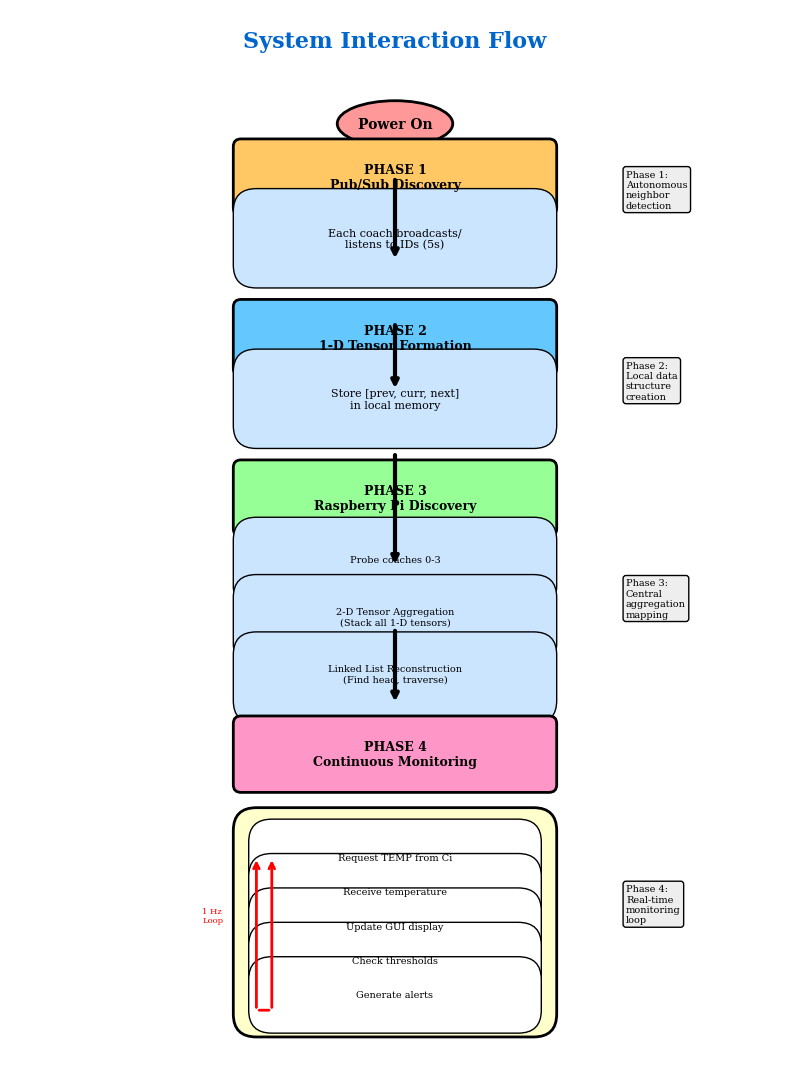
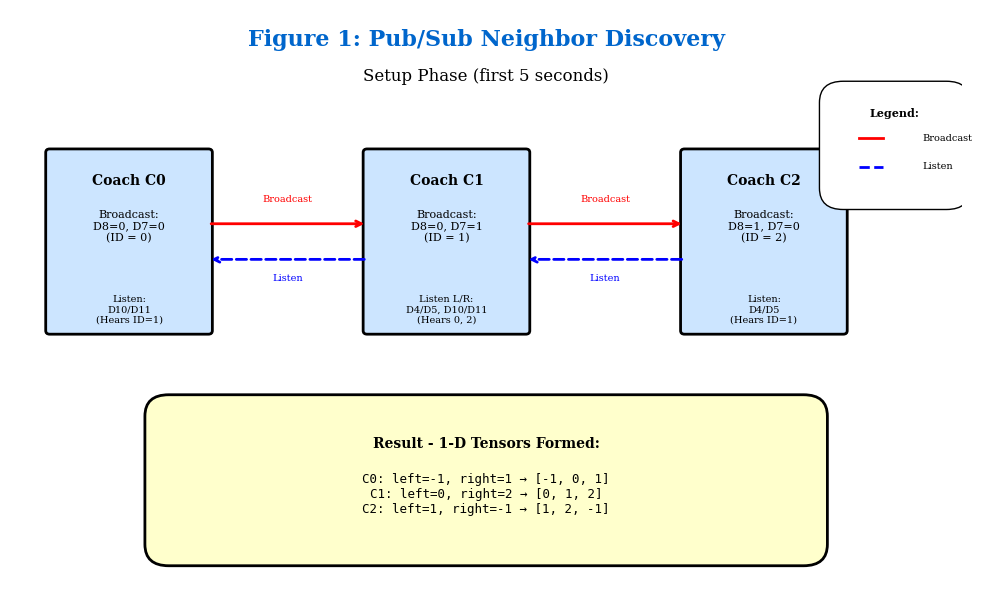
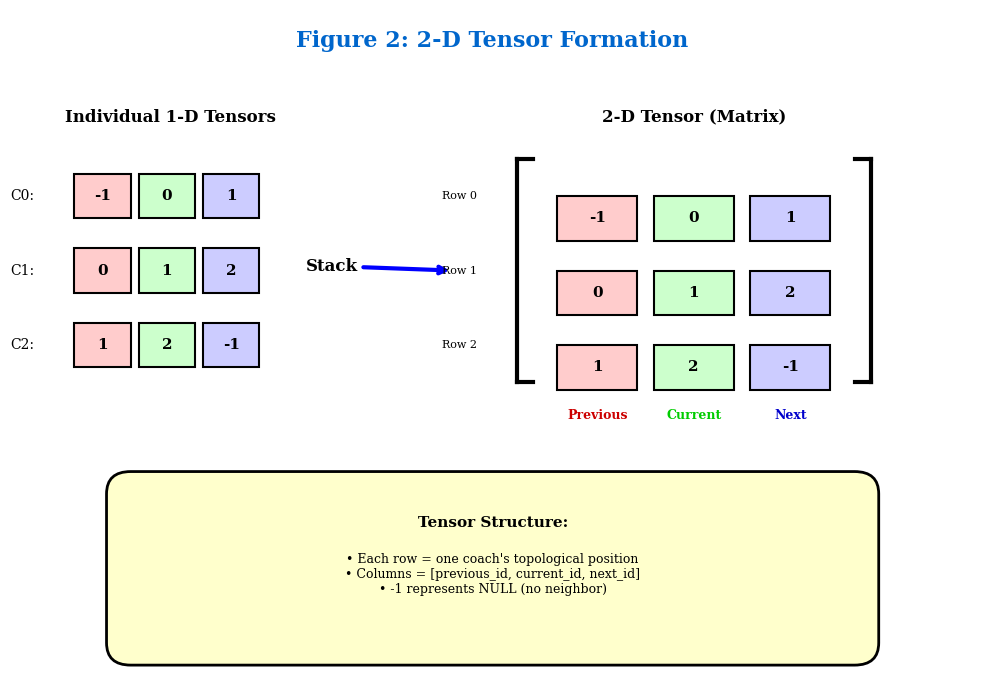
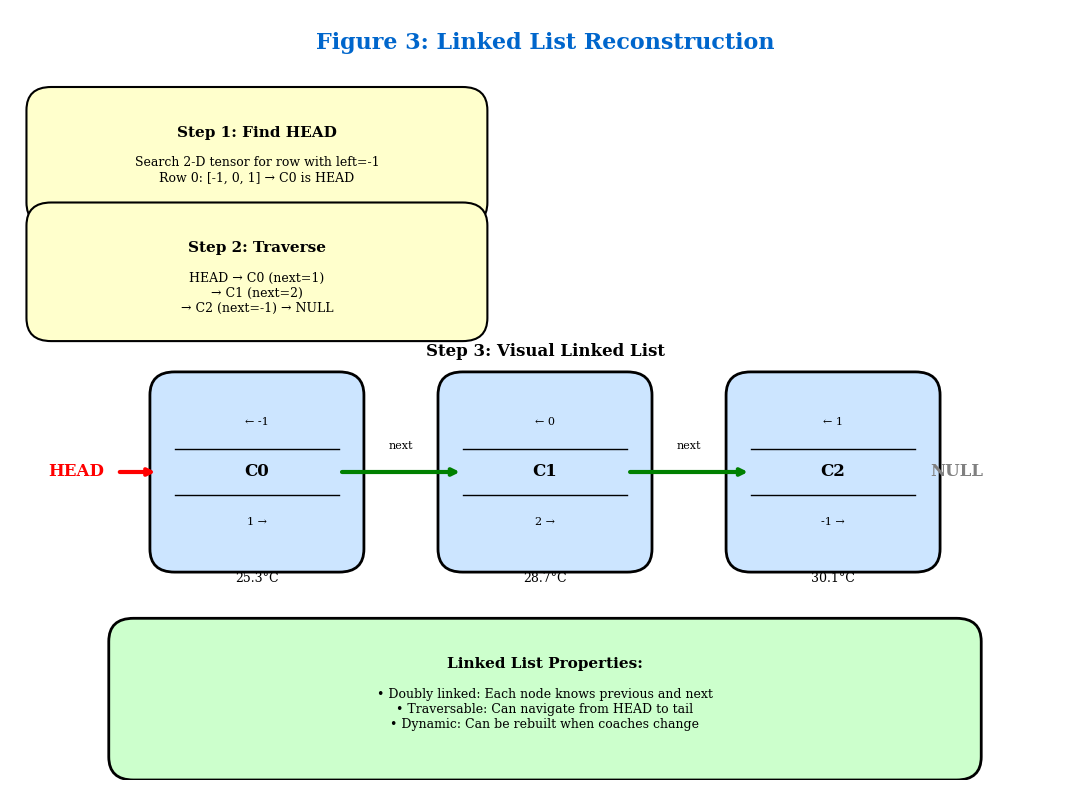
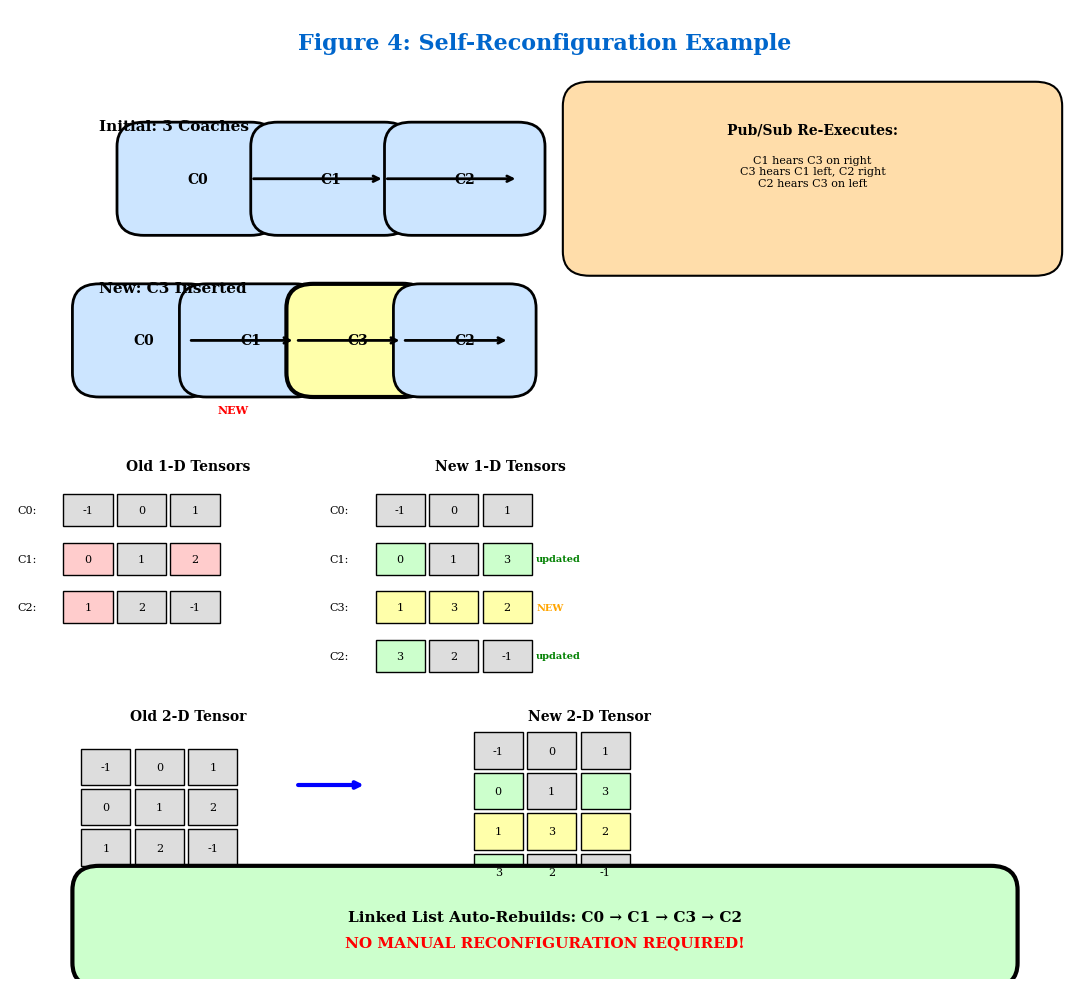

Reproduce these figures in Python, in order.
#!/usr/bin/env python3
"""
Patent Figures Generator for Hot Axle Monitoring System
Generates all 4 figures as PNG images
"""

import matplotlib.pyplot as plt
import matplotlib.patches as mpatches
from matplotlib.patches import FancyBboxPatch, FancyArrowPatch, Circle, Rectangle
import numpy as np

# Set style
plt.rcParams['font.family'] = 'serif'
plt.rcParams['font.size'] = 10

# Color scheme
IEEEBLUE = '#0066CC'
PHASE1 = '#FFC864'
PHASE2 = '#64C8FF'
PHASE3 = '#96FF96'
PHASE4 = '#FF96C8'

def create_interaction_flow():
    """Generate System Interaction Flow diagram"""
    fig, ax = plt.subplots(figsize=(8, 11))
    ax.set_xlim(0, 10)
    ax.set_ylim(0, 14)
    ax.axis('off')
    
    # Title
    ax.text(5, 13.5, 'System Interaction Flow', 
            ha='center', fontsize=16, weight='bold', color=IEEEBLUE)
    
    # Start
    start = mpatches.Ellipse((5, 12.5), 1.5, 0.6, 
                             facecolor='#FF9999', edgecolor='black', linewidth=2)
    ax.add_patch(start)
    ax.text(5, 12.5, 'Power On', ha='center', va='center', weight='bold')
    
    y_pos = 11.8
    
    # Phase 1
    phase1 = FancyBboxPatch((3, y_pos-0.4), 4, 0.8, 
                            boxstyle="round,pad=0.1", 
                            facecolor=PHASE1, edgecolor='black', linewidth=2)
    ax.add_patch(phase1)
    ax.text(5, y_pos, 'PHASE 1\nPub/Sub Discovery', 
            ha='center', va='center', weight='bold', fontsize=9)
    
    y_pos -= 0.8
    detail1 = FancyBboxPatch((3.2, y_pos-0.35), 3.6, 0.7, 
                             facecolor='#CCE5FF', edgecolor='black', linewidth=1)
    ax.add_patch(detail1)
    ax.text(5, y_pos, 'Each coach broadcasts/\nlistens to IDs (5s)', 
            ha='center', va='center', fontsize=8)
    
    # Annotations
    ax.text(8, y_pos+0.4, 'Phase 1:\nAutonomous\nneighbor\ndetection', 
            fontsize=7, bbox=dict(boxstyle='round', facecolor='#EEEEEE'))
    
    y_pos -= 1.3
    
    # Phase 2
    phase2 = FancyBboxPatch((3, y_pos-0.4), 4, 0.8, 
                            boxstyle="round,pad=0.1", 
                            facecolor=PHASE2, edgecolor='black', linewidth=2)
    ax.add_patch(phase2)
    ax.text(5, y_pos, 'PHASE 2\n1-D Tensor Formation', 
            ha='center', va='center', weight='bold', fontsize=9)
    
    y_pos -= 0.8
    detail2 = FancyBboxPatch((3.2, y_pos-0.35), 3.6, 0.7, 
                             facecolor='#CCE5FF', edgecolor='black', linewidth=1)
    ax.add_patch(detail2)
    ax.text(5, y_pos, 'Store [prev, curr, next]\nin local memory', 
            ha='center', va='center', fontsize=8)
    
    ax.text(8, y_pos, 'Phase 2:\nLocal data\nstructure\ncreation', 
            fontsize=7, bbox=dict(boxstyle='round', facecolor='#EEEEEE'))
    
    y_pos -= 1.3
    
    # Phase 3
    phase3 = FancyBboxPatch((3, y_pos-0.4), 4, 0.8, 
                            boxstyle="round,pad=0.1", 
                            facecolor=PHASE3, edgecolor='black', linewidth=2)
    ax.add_patch(phase3)
    ax.text(5, y_pos, 'PHASE 3\nRaspberry Pi Discovery', 
            ha='center', va='center', weight='bold', fontsize=9)
    
    y_pos -= 0.8
    for i, text in enumerate(['Probe coaches 0-3', 
                              '2-D Tensor Aggregation\n(Stack all 1-D tensors)', 
                              'Linked List Reconstruction\n(Find head, traverse)']):
        detail = FancyBboxPatch((3.2, y_pos-0.35), 3.6, 0.6, 
                                facecolor='#CCE5FF', edgecolor='black', linewidth=1)
        ax.add_patch(detail)
        ax.text(5, y_pos, text, ha='center', va='center', fontsize=7)
        y_pos -= 0.75
    
    ax.text(8, y_pos+1.5, 'Phase 3:\nCentral\naggregation\nmapping', 
            fontsize=7, bbox=dict(boxstyle='round', facecolor='#EEEEEE'))
    
    y_pos -= 0.3
    
    # Phase 4
    phase4 = FancyBboxPatch((3, y_pos-0.4), 4, 0.8, 
                            boxstyle="round,pad=0.1", 
                            facecolor=PHASE4, edgecolor='black', linewidth=2)
    ax.add_patch(phase4)
    ax.text(5, y_pos, 'PHASE 4\nContinuous Monitoring', 
            ha='center', va='center', weight='bold', fontsize=9)
    
    y_pos -= 1.2
    
    # Monitoring loop
    loop_box = FancyBboxPatch((3.2, y_pos-2.2), 3.6, 2.4, 
                              facecolor='#FFFFCC', edgecolor='black', linewidth=2)
    ax.add_patch(loop_box)
    
    loop_items = ['Request TEMP from Ci', 'Receive temperature', 
                  'Update GUI display', 'Check thresholds', 'Generate alerts']
    for i, item in enumerate(loop_items):
        item_box = FancyBboxPatch((3.4, y_pos-0.35-i*0.45), 3.2, 0.4, 
                                  facecolor='white', edgecolor='black', linewidth=1)
        ax.add_patch(item_box)
        ax.text(5, y_pos-0.15-i*0.45, item, ha='center', va='center', fontsize=7)
    
    # Loop arrow
    ax.annotate('', xy=(3.4, y_pos-0.15), xytext=(3.4, y_pos-2.15),
                arrowprops=dict(arrowstyle='->', lw=2, color='red'))
    ax.annotate('', xy=(3.2, y_pos-2.15), xytext=(3.4, y_pos-2.15),
                arrowprops=dict(arrowstyle='-', lw=2, color='red'))
    ax.annotate('', xy=(3.2, y_pos-0.15), xytext=(3.2, y_pos-2.15),
                arrowprops=dict(arrowstyle='->', lw=2, color='red'))
    ax.text(2.5, y_pos-1, '1 Hz\nLoop', fontsize=6, color='red')
    
    ax.text(8, y_pos-1, 'Phase 4:\nReal-time\nmonitoring\nloop', 
            fontsize=7, bbox=dict(boxstyle='round', facecolor='#EEEEEE'))
    
    # Arrows between phases
    arrow_y = [12.2, 10.3, 8.6, 6.3, 4.5]
    for i in range(len(arrow_y)-1):
        ax.annotate('', xy=(5, arrow_y[i+1]+0.4), xytext=(5, arrow_y[i]-0.4),
                    arrowprops=dict(arrowstyle='->', lw=3, color='black'))
    
    plt.tight_layout()
    plt.savefig('figure_interaction_flow.png', dpi=300, bbox_inches='tight')
    print("✓ Generated: figure_interaction_flow.png")
    plt.close()


def create_pubsub_discovery():
    """Generate Figure 1: Pub/Sub Neighbor Discovery"""
    fig, ax = plt.subplots(figsize=(10, 6))
    ax.set_xlim(0, 12)
    ax.set_ylim(0, 8)
    ax.axis('off')
    
    # Title
    ax.text(6, 7.5, 'Figure 1: Pub/Sub Neighbor Discovery', 
            ha='center', fontsize=16, weight='bold', color=IEEEBLUE)
    ax.text(6, 7, 'Setup Phase (first 5 seconds)', 
            ha='center', fontsize=12)
    
    # Coach boxes
    coaches = [
        {'x': 1.5, 'name': 'Coach C0', 'broadcast': 'D8=0, D7=0\n(ID = 0)', 
         'listen': 'Listen:\nD10/D11\n(Hears ID=1)'},
        {'x': 5.5, 'name': 'Coach C1', 'broadcast': 'D8=0, D7=1\n(ID = 1)', 
         'listen': 'Listen L/R:\nD4/D5, D10/D11\n(Hears 0, 2)'},
        {'x': 9.5, 'name': 'Coach C2', 'broadcast': 'D8=1, D7=0\n(ID = 2)', 
         'listen': 'Listen:\nD4/D5\n(Hears ID=1)'}
    ]
    
    for coach in coaches:
        box = FancyBboxPatch((coach['x']-1, 3.5), 2, 2.5, 
                             boxstyle="round,pad=0.05", 
                             facecolor='#CCE5FF', edgecolor='black', linewidth=2)
        ax.add_patch(box)
        ax.text(coach['x'], 5.7, coach['name'], 
                ha='center', va='top', weight='bold', fontsize=10)
        ax.text(coach['x'], 5.2, 'Broadcast:\n' + coach['broadcast'], 
                ha='center', va='top', fontsize=8)
        ax.text(coach['x'], 4, coach['listen'], 
                ha='center', va='top', fontsize=7)
    
    # Broadcast arrows (red)
    ax.annotate('', xy=(4.5, 5), xytext=(2.5, 5),
                arrowprops=dict(arrowstyle='->', lw=2, color='red'))
    ax.text(3.5, 5.3, 'Broadcast', ha='center', fontsize=7, color='red')
    
    ax.annotate('', xy=(8.5, 5), xytext=(6.5, 5),
                arrowprops=dict(arrowstyle='->', lw=2, color='red'))
    ax.text(7.5, 5.3, 'Broadcast', ha='center', fontsize=7, color='red')
    
    # Listen arrows (blue dashed)
    ax.annotate('', xy=(2.5, 4.5), xytext=(4.5, 4.5),
                arrowprops=dict(arrowstyle='->', lw=2, color='blue', linestyle='dashed'))
    ax.text(3.5, 4.2, 'Listen', ha='center', fontsize=7, color='blue')
    
    ax.annotate('', xy=(6.5, 4.5), xytext=(8.5, 4.5),
                arrowprops=dict(arrowstyle='->', lw=2, color='blue', linestyle='dashed'))
    ax.text(7.5, 4.2, 'Listen', ha='center', fontsize=7, color='blue')
    
    # Result box
    result = FancyBboxPatch((2, 0.5), 8, 1.8, 
                            facecolor='#FFFFCC', edgecolor='black', linewidth=2)
    ax.add_patch(result)
    ax.text(6, 2, 'Result - 1-D Tensors Formed:', 
            ha='center', va='top', weight='bold', fontsize=10)
    ax.text(6, 1.5, 'C0: left=-1, right=1 → [-1, 0, 1]\n'
                    'C1: left=0, right=2 → [0, 1, 2]\n'
                    'C2: left=1, right=-1 → [1, 2, -1]', 
            ha='center', va='top', fontsize=9, family='monospace')
    
    # Legend
    legend_box = FancyBboxPatch((10.5, 5.5), 1.3, 1.2, 
                                facecolor='white', edgecolor='black', linewidth=1)
    ax.add_patch(legend_box)
    ax.text(11.15, 6.5, 'Legend:', ha='center', weight='bold', fontsize=8)
    ax.plot([10.7, 11], [6.2, 6.2], 'r-', lw=2)
    ax.text(11.5, 6.2, 'Broadcast', ha='left', va='center', fontsize=7)
    ax.plot([10.7, 11], [5.8, 5.8], 'b--', lw=2)
    ax.text(11.5, 5.8, 'Listen', ha='left', va='center', fontsize=7)
    
    plt.tight_layout()
    plt.savefig('figure1_pubsub_discovery.png', dpi=300, bbox_inches='tight')
    print("✓ Generated: figure1_pubsub_discovery.png")
    plt.close()


def create_2d_tensor():
    """Generate Figure 2: 2-D Tensor Formation"""
    fig, ax = plt.subplots(figsize=(10, 7))
    ax.set_xlim(0, 12)
    ax.set_ylim(0, 9)
    ax.axis('off')
    
    # Title
    ax.text(6, 8.5, 'Figure 2: 2-D Tensor Formation', 
            ha='center', fontsize=16, weight='bold', color=IEEEBLUE)
    
    # Individual 1-D Tensors (Left)
    ax.text(2, 7.5, 'Individual 1-D Tensors', 
            ha='center', fontsize=12, weight='bold')
    
    colors = ['#FFCCCC', '#CCFFCC', '#CCCCFF']
    tensor_data = [
        {'label': 'C0:', 'values': ['-1', '0', '1'], 'y': 6.5},
        {'label': 'C1:', 'values': ['0', '1', '2'], 'y': 5.5},
        {'label': 'C2:', 'values': ['1', '2', '-1'], 'y': 4.5}
    ]
    
    for tensor in tensor_data:
        ax.text(0.3, tensor['y'], tensor['label'], 
                ha='right', va='center', fontsize=10)
        for i, (val, color) in enumerate(zip(tensor['values'], colors)):
            box = Rectangle((0.8 + i*0.8, tensor['y']-0.3), 0.7, 0.6, 
                           facecolor=color, edgecolor='black', linewidth=1.5)
            ax.add_patch(box)
            ax.text(0.8 + i*0.8 + 0.35, tensor['y'], val, 
                   ha='center', va='center', fontsize=11, weight='bold')
    
    # Arrow
    ax.annotate('Stack', xy=(5.5, 5.5), xytext=(4, 5.5),
                arrowprops=dict(arrowstyle='->', lw=3, color='blue'),
                fontsize=12, weight='bold', ha='center')
    
    # 2-D Tensor (Right)
    ax.text(8.5, 7.5, '2-D Tensor (Matrix)', 
            ha='center', fontsize=12, weight='bold')
    
    # Matrix brackets
    ax.plot([6.3, 6.3], [7, 4], 'k-', lw=3)
    ax.plot([6.3, 6.5], [7, 7], 'k-', lw=3)
    ax.plot([6.3, 6.5], [4, 4], 'k-', lw=3)
    
    ax.plot([10.7, 10.7], [7, 4], 'k-', lw=3)
    ax.plot([10.5, 10.7], [7, 7], 'k-', lw=3)
    ax.plot([10.5, 10.7], [4, 4], 'k-', lw=3)
    
    # Matrix content
    matrix_values = [
        ['-1', '0', '1'],
        ['0', '1', '2'],
        ['1', '2', '-1']
    ]
    
    for i, row in enumerate(matrix_values):
        ax.text(5.8, 6.5-i, f'Row {i}', ha='right', va='center', fontsize=8)
        for j, (val, color) in enumerate(zip(row, colors)):
            box = Rectangle((6.8 + j*1.2, 6.2-i-0.3), 1.0, 0.6, 
                           facecolor=color, edgecolor='black', linewidth=1.5)
            ax.add_patch(box)
            ax.text(6.8 + j*1.2 + 0.5, 6.2-i, val, 
                   ha='center', va='center', fontsize=11, weight='bold')
    
    # Column labels
    labels = ['Previous', 'Current', 'Next']
    label_colors = ['#CC0000', '#00CC00', '#0000CC']
    for i, (label, color) in enumerate(zip(labels, label_colors)):
        ax.text(6.8 + i*1.2 + 0.5, 3.5, label, 
               ha='center', fontsize=9, color=color, weight='bold')
    
    # Explanation
    explanation = FancyBboxPatch((1.5, 0.5), 9, 2, 
                                 facecolor='#FFFFCC', edgecolor='black', linewidth=2)
    ax.add_patch(explanation)
    ax.text(6, 2.2, 'Tensor Structure:', 
            ha='center', va='top', weight='bold', fontsize=11)
    ax.text(6, 1.7, '• Each row = one coach\'s topological position\n'
                    '• Columns = [previous_id, current_id, next_id]\n'
                    '• -1 represents NULL (no neighbor)', 
            ha='center', va='top', fontsize=9)
    
    plt.tight_layout()
    plt.savefig('figure2_2d_tensor.png', dpi=300, bbox_inches='tight')
    print("✓ Generated: figure2_2d_tensor.png")
    plt.close()


def create_linked_list():
    """Generate Figure 3: Linked List Reconstruction"""
    fig, ax = plt.subplots(figsize=(11, 8))
    ax.set_xlim(0, 13)
    ax.set_ylim(0, 10)
    ax.axis('off')
    
    # Title
    ax.text(6.5, 9.5, 'Figure 3: Linked List Reconstruction', 
            ha='center', fontsize=16, weight='bold', color=IEEEBLUE)
    
    # Step 1
    step1_box = FancyBboxPatch((0.5, 7.5), 5, 1.2, 
                               facecolor='#FFFFCC', edgecolor='black', linewidth=1.5)
    ax.add_patch(step1_box)
    ax.text(3, 8.5, 'Step 1: Find HEAD', 
            ha='center', va='top', weight='bold', fontsize=11)
    ax.text(3, 8.1, 'Search 2-D tensor for row with left=-1\n'
                    'Row 0: [-1, 0, 1] → C0 is HEAD', 
            ha='center', va='top', fontsize=9)
    
    # Step 2
    step2_box = FancyBboxPatch((0.5, 6), 5, 1.2, 
                               facecolor='#FFFFCC', edgecolor='black', linewidth=1.5)
    ax.add_patch(step2_box)
    ax.text(3, 7, 'Step 2: Traverse', 
            ha='center', va='top', weight='bold', fontsize=11)
    ax.text(3, 6.6, 'HEAD → C0 (next=1)\n'
                    '→ C1 (next=2)\n'
                    '→ C2 (next=-1) → NULL', 
            ha='center', va='top', fontsize=9)
    
    # Step 3
    ax.text(6.5, 5.5, 'Step 3: Visual Linked List', 
            ha='center', fontsize=12, weight='bold')
    
    # HEAD pointer
    ax.text(0.8, 4, 'HEAD', ha='center', va='center', 
            fontsize=12, weight='bold', color='red')
    ax.annotate('', xy=(1.8, 4), xytext=(1.3, 4),
                arrowprops=dict(arrowstyle='->', lw=3, color='red'))
    
    # Coach nodes
    coaches = [
        {'x': 3, 'id': 'C0', 'left': '← -1', 'right': '1 →', 'temp': '25.3°C'},
        {'x': 6.5, 'id': 'C1', 'left': '← 0', 'right': '2 →', 'temp': '28.7°C'},
        {'x': 10, 'id': 'C2', 'left': '← 1', 'right': '-1 →', 'temp': '30.1°C'}
    ]
    
    for coach in coaches:
        # Node box (3 parts)
        box = FancyBboxPatch((coach['x']-1, 3), 2, 2, 
                            facecolor='#CCE5FF', edgecolor='black', linewidth=2)
        ax.add_patch(box)
        
        # Dividers
        ax.plot([coach['x']-1, coach['x']+1], [4.3, 4.3], 'k-', lw=1)
        ax.plot([coach['x']-1, coach['x']+1], [3.7, 3.7], 'k-', lw=1)
        
        ax.text(coach['x'], 4.65, coach['left'], 
               ha='center', va='center', fontsize=8)
        ax.text(coach['x'], 4, coach['id'], 
               ha='center', va='center', fontsize=12, weight='bold')
        ax.text(coach['x'], 3.35, coach['right'], 
               ha='center', va='center', fontsize=8)
        ax.text(coach['x'], 2.7, coach['temp'], 
               ha='center', va='top', fontsize=9)
    
    # Next arrows
    ax.annotate('', xy=(5.5, 4), xytext=(4, 4),
                arrowprops=dict(arrowstyle='->', lw=3, color='green'))
    ax.text(4.75, 4.3, 'next', ha='center', fontsize=8)
    
    ax.annotate('', xy=(9, 4), xytext=(7.5, 4),
                arrowprops=dict(arrowstyle='->', lw=3, color='green'))
    ax.text(8.25, 4.3, 'next', ha='center', fontsize=8)
    
    # NULL
    ax.text(11.5, 4, 'NULL', ha='center', va='center', 
            fontsize=12, weight='bold', color='gray')
    
    # Properties box
    props_box = FancyBboxPatch((1.5, 0.3), 10, 1.5, 
                               facecolor='#CCFFCC', edgecolor='black', linewidth=2)
    ax.add_patch(props_box)
    ax.text(6.5, 1.6, 'Linked List Properties:', 
            ha='center', va='top', weight='bold', fontsize=11)
    ax.text(6.5, 1.2, '• Doubly linked: Each node knows previous and next\n'
                      '• Traversable: Can navigate from HEAD to tail\n'
                      '• Dynamic: Can be rebuilt when coaches change', 
            ha='center', va='top', fontsize=9)
    
    plt.tight_layout()
    plt.savefig('figure3_linked_list.png', dpi=300, bbox_inches='tight')
    print("✓ Generated: figure3_linked_list.png")
    plt.close()


def create_self_reconfiguration():
    """Generate Figure 4: Self-Reconfiguration Example"""
    fig, ax = plt.subplots(figsize=(11, 10))
    ax.set_xlim(0, 12)
    ax.set_ylim(0, 12)
    ax.axis('off')
    
    # Title
    ax.text(6, 11.5, 'Figure 4: Self-Reconfiguration Example', 
            ha='center', fontsize=16, weight='bold', color=IEEEBLUE)
    
    # Initial configuration
    ax.text(1, 10.5, 'Initial: 3 Coaches', 
            ha='left', fontsize=11, weight='bold')
    
    for i, name in enumerate(['C0', 'C1', 'C2']):
        box = FancyBboxPatch((1.5+i*1.5, 9.5), 1.2, 0.8, 
                            facecolor='#CCE5FF', edgecolor='black', linewidth=2)
        ax.add_patch(box)
        ax.text(2.1+i*1.5, 9.9, name, ha='center', va='center', 
               fontsize=10, weight='bold')
        if i < 2:
            ax.annotate('', xy=(2.7+(i+1)*1.5, 9.9), xytext=(2.7+i*1.5, 9.9),
                       arrowprops=dict(arrowstyle='->', lw=2, color='black'))
    
    # New configuration
    ax.text(1, 8.5, 'New: C3 Inserted', 
            ha='left', fontsize=11, weight='bold')
    
    coaches_new = ['C0', 'C1', 'C3', 'C2']
    for i, name in enumerate(coaches_new):
        color = '#FFFFAA' if name == 'C3' else '#CCE5FF'
        lw = 3 if name == 'C3' else 2
        box = FancyBboxPatch((1+i*1.2, 7.5), 1, 0.8, 
                            facecolor=color, edgecolor='black', linewidth=lw)
        ax.add_patch(box)
        ax.text(1.5+i*1.2, 7.9, name, ha='center', va='center', 
               fontsize=10, weight='bold')
        if i < 3:
            ax.annotate('', xy=(2+(i+1)*1.2, 7.9), xytext=(2+i*1.2, 7.9),
                       arrowprops=dict(arrowstyle='->', lw=2, color='black'))
    
    ax.text(2.5, 7, 'NEW', ha='center', fontsize=8, color='red', weight='bold')
    
    # Pub/Sub box
    pubsub_box = FancyBboxPatch((6.5, 9), 5, 1.8, 
                                facecolor='#FFDDAA', edgecolor='black', linewidth=1.5)
    ax.add_patch(pubsub_box)
    ax.text(9, 10.6, 'Pub/Sub Re-Executes:', 
            ha='center', va='top', weight='bold', fontsize=10)
    ax.text(9, 10.2, 'C1 hears C3 on right\n'
                     'C3 hears C1 left, C2 right\n'
                     'C2 hears C3 on left', 
            ha='center', va='top', fontsize=8)
    
    # Old 1-D Tensors
    ax.text(2, 6.3, 'Old 1-D Tensors', ha='center', fontsize=10, weight='bold')
    
    old_tensors = [
        ['C0:', ['-1', '0', '1'], 5.8, ['#DDDDDD', '#DDDDDD', '#DDDDDD']],
        ['C1:', ['0', '1', '2'], 5.2, ['#FFCCCC', '#DDDDDD', '#FFCCCC']],
        ['C2:', ['1', '2', '-1'], 4.6, ['#FFCCCC', '#DDDDDD', '#DDDDDD']]
    ]
    
    for label, values, y, colors in old_tensors:
        ax.text(0.3, y, label, ha='right', va='center', fontsize=8)
        for i, (val, color) in enumerate(zip(values, colors)):
            box = Rectangle((0.6 + i*0.6, y-0.2), 0.55, 0.4, 
                           facecolor=color, edgecolor='black', linewidth=1)
            ax.add_patch(box)
            ax.text(0.6 + i*0.6 + 0.275, y, val, 
                   ha='center', va='center', fontsize=8)
    
    # New 1-D Tensors
    ax.text(5.5, 6.3, 'New 1-D Tensors', ha='center', fontsize=10, weight='bold')
    
    new_tensors = [
        ['C0:', ['-1', '0', '1'], 5.8, ['#DDDDDD', '#DDDDDD', '#DDDDDD'], ''],
        ['C1:', ['0', '1', '3'], 5.2, ['#CCFFCC', '#DDDDDD', '#CCFFCC'], 'updated'],
        ['C3:', ['1', '3', '2'], 4.6, ['#FFFFAA', '#FFFFAA', '#FFFFAA'], 'NEW'],
        ['C2:', ['3', '2', '-1'], 4.0, ['#CCFFCC', '#DDDDDD', '#DDDDDD'], 'updated']
    ]
    
    for label, values, y, colors, status in new_tensors:
        ax.text(3.8, y, label, ha='right', va='center', fontsize=8)
        for i, (val, color) in enumerate(zip(values, colors)):
            box = Rectangle((4.1 + i*0.6, y-0.2), 0.55, 0.4, 
                           facecolor=color, edgecolor='black', linewidth=1)
            ax.add_patch(box)
            ax.text(4.1 + i*0.6 + 0.275, y, val, 
                   ha='center', va='center', fontsize=8)
        if status:
            color = 'orange' if status == 'NEW' else 'green'
            ax.text(5.9, y, status, ha='left', va='center', 
                   fontsize=7, color=color, weight='bold')
    
    # Old 2-D Tensor
    ax.text(2, 3.2, 'Old 2-D Tensor', ha='center', fontsize=10, weight='bold')
    
    old_matrix = [['-1', '0', '1'], ['0', '1', '2'], ['1', '2', '-1']]
    for i, row in enumerate(old_matrix):
        for j, val in enumerate(row):
            box = Rectangle((0.8 + j*0.6, 2.4-i*0.5), 0.55, 0.45, 
                           facecolor='#DDDDDD', edgecolor='black', linewidth=1)
            ax.add_patch(box)
            ax.text(0.8 + j*0.6 + 0.275, 2.625-i*0.5, val, 
                   ha='center', va='center', fontsize=8)
    
    # Arrow
    ax.annotate('', xy=(4, 2.4), xytext=(3.2, 2.4),
                arrowprops=dict(arrowstyle='->', lw=3, color='blue'))
    
    # New 2-D Tensor
    ax.text(6.5, 3.2, 'New 2-D Tensor', ha='center', fontsize=10, weight='bold')
    
    new_matrix = [
        [['-1', '0', '1'], ['#DDDDDD', '#DDDDDD', '#DDDDDD']],
        [['0', '1', '3'], ['#CCFFCC', '#DDDDDD', '#CCFFCC']],
        [['1', '3', '2'], ['#FFFFAA', '#FFFFAA', '#FFFFAA']],
        [['3', '2', '-1'], ['#CCFFCC', '#DDDDDD', '#DDDDDD']]
    ]
    
    for i, (row, colors) in enumerate(new_matrix):
        for j, (val, color) in enumerate(zip(row, colors)):
            box = Rectangle((5.2 + j*0.6, 2.6-i*0.5), 0.55, 0.45, 
                           facecolor=color, edgecolor='black', linewidth=1)
            ax.add_patch(box)
            ax.text(5.2 + j*0.6 + 0.275, 2.825-i*0.5, val, 
                   ha='center', va='center', fontsize=8)
    
    # Final message
    result_box = FancyBboxPatch((1, 0.2), 10, 0.9, 
                                facecolor='#CCFFCC', edgecolor='black', linewidth=3)
    ax.add_patch(result_box)
    ax.text(6, 0.85, 'Linked List Auto-Rebuilds: C0 → C1 → C3 → C2', 
            ha='center', va='top', fontsize=11, weight='bold')
    ax.text(6, 0.45, 'NO MANUAL RECONFIGURATION REQUIRED!', 
            ha='center', va='center', fontsize=11, color='red', weight='bold')
    
    plt.tight_layout()
    plt.savefig('figure4_self_reconfiguration.png', dpi=300, bbox_inches='tight')
    print("✓ Generated: figure4_self_reconfiguration.png")
    plt.close()


if __name__ == "__main__":
    print("\n" + "="*60)
    print("Patent Figures Generator")
    print("="*60 + "\n")
    
    print("Generating figures...")
    print()
    
    create_interaction_flow()
    create_pubsub_discovery()
    create_2d_tensor()
    create_linked_list()
    create_self_reconfiguration()
    
    print()
    print("="*60)
    print("✅ All figures generated successfully!")
    print("="*60)
    print("\nGenerated files:")
    print("  • figure_interaction_flow.png")
    print("  • figure1_pubsub_discovery.png")
    print("  • figure2_2d_tensor.png")
    print("  • figure3_linked_list.png")
    print("  • figure4_self_reconfiguration.png")
    print("\nAll images saved at 300 DPI for high quality printing.")
    print()
